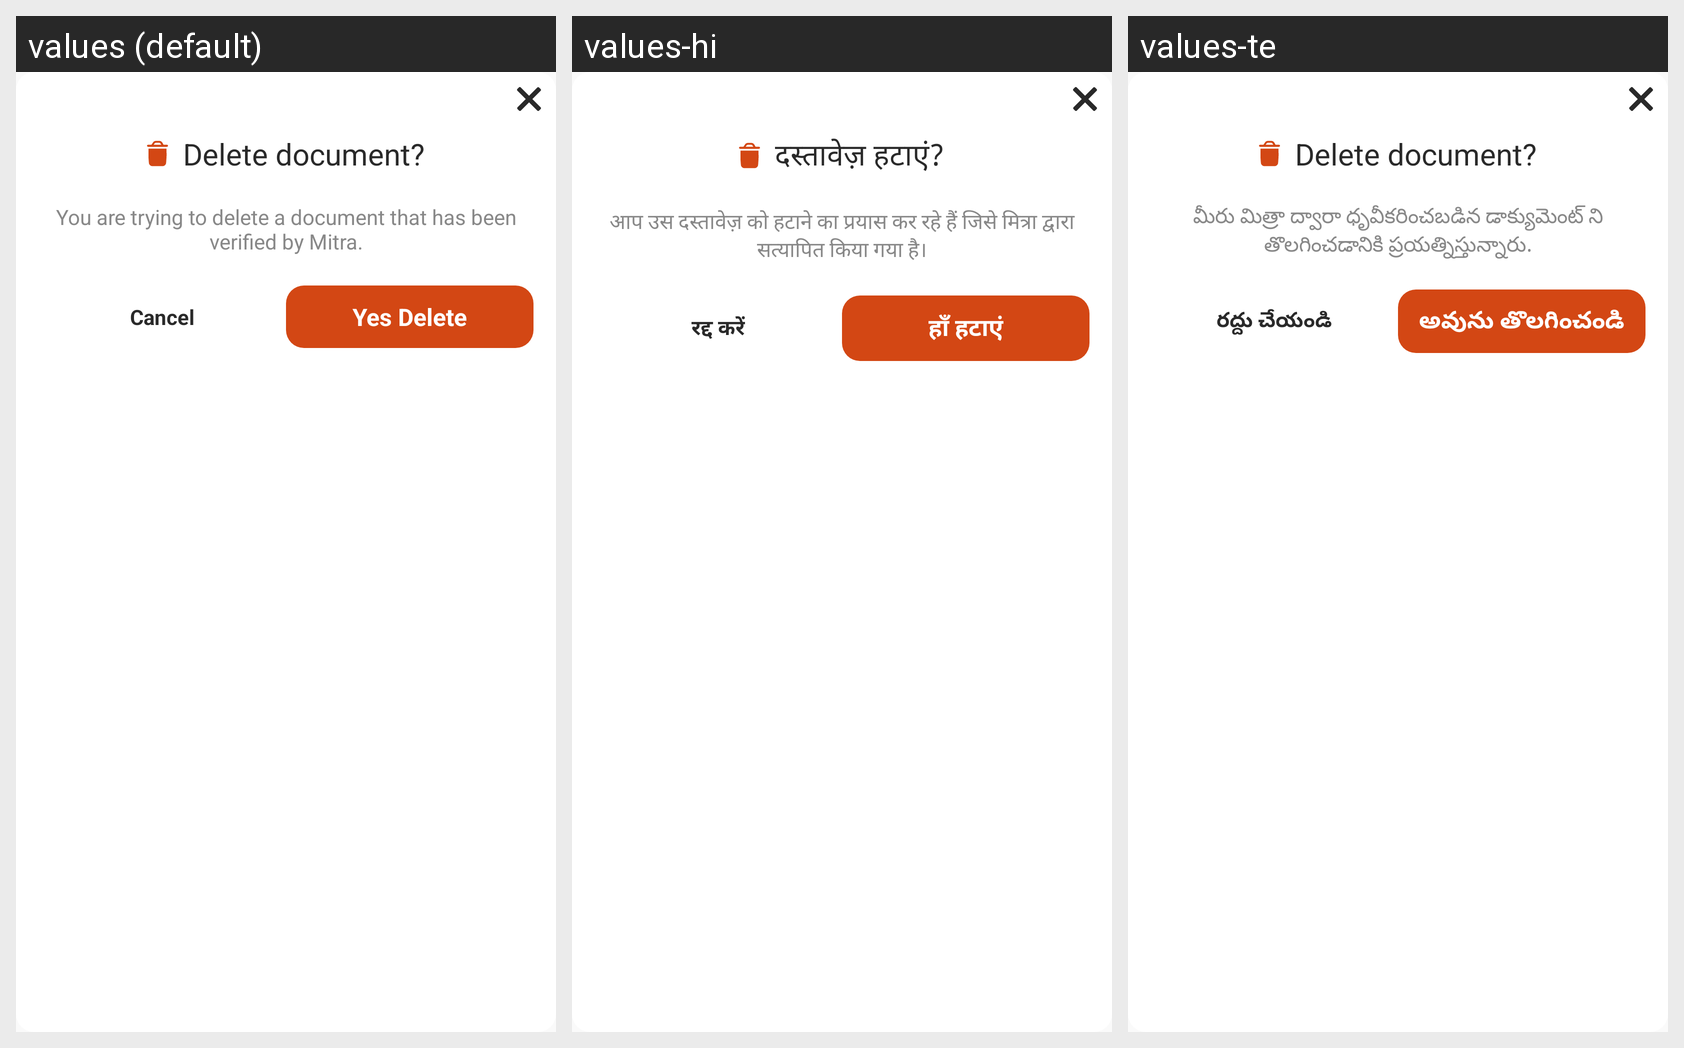

The same Android screen rendered under several of its app's locales, left to right. List the strings drawn on it with the default value and each locale's translation.
Android screen res/layout/delete_doc.xml rendered under 3 locales, left to right: values (default), values-hi, values-te. Device: Nexus 5 (rendered at 1080×1920; each locale shown at half size, 540×960, under a caption strip naming it); theme Theme.Mitra_android.
Strings drawn on this screen, with the default value and each locale's value (text and hints the layout hard-codes, and strings that could not be matched under every locale, appear in the picture but are not listed):

delete_document
  values: Delete document?
  values-hi: दस्तावेज़ हटाएं?
  values-te: Delete document?  [not translated; the default value is used]

you_are_trying_to_delete_a_document_that_has_been_verified_by_mitra
  values: You are trying to delete a document that has been verified by Mitra.
  values-hi: आप उस दस्तावेज़ को हटाने का प्रयास कर रहे हैं जिसे मित्रा द्वारा सत्यापित किया गया है।
  values-te: మీరు మిత్రా ద్వారా ధృవీకరించబడిన డాక్యుమెంట్ ని తొలగించడానికి ప్రయత్నిస్తున్నారు.

cancel
  values: Cancel
  values-hi: रद्द करें
  values-te: రద్దు చేయండి

yes_delete
  values: Yes Delete
  values-hi: हाँ हटाएं
  values-te: అవును తొలగించండి
